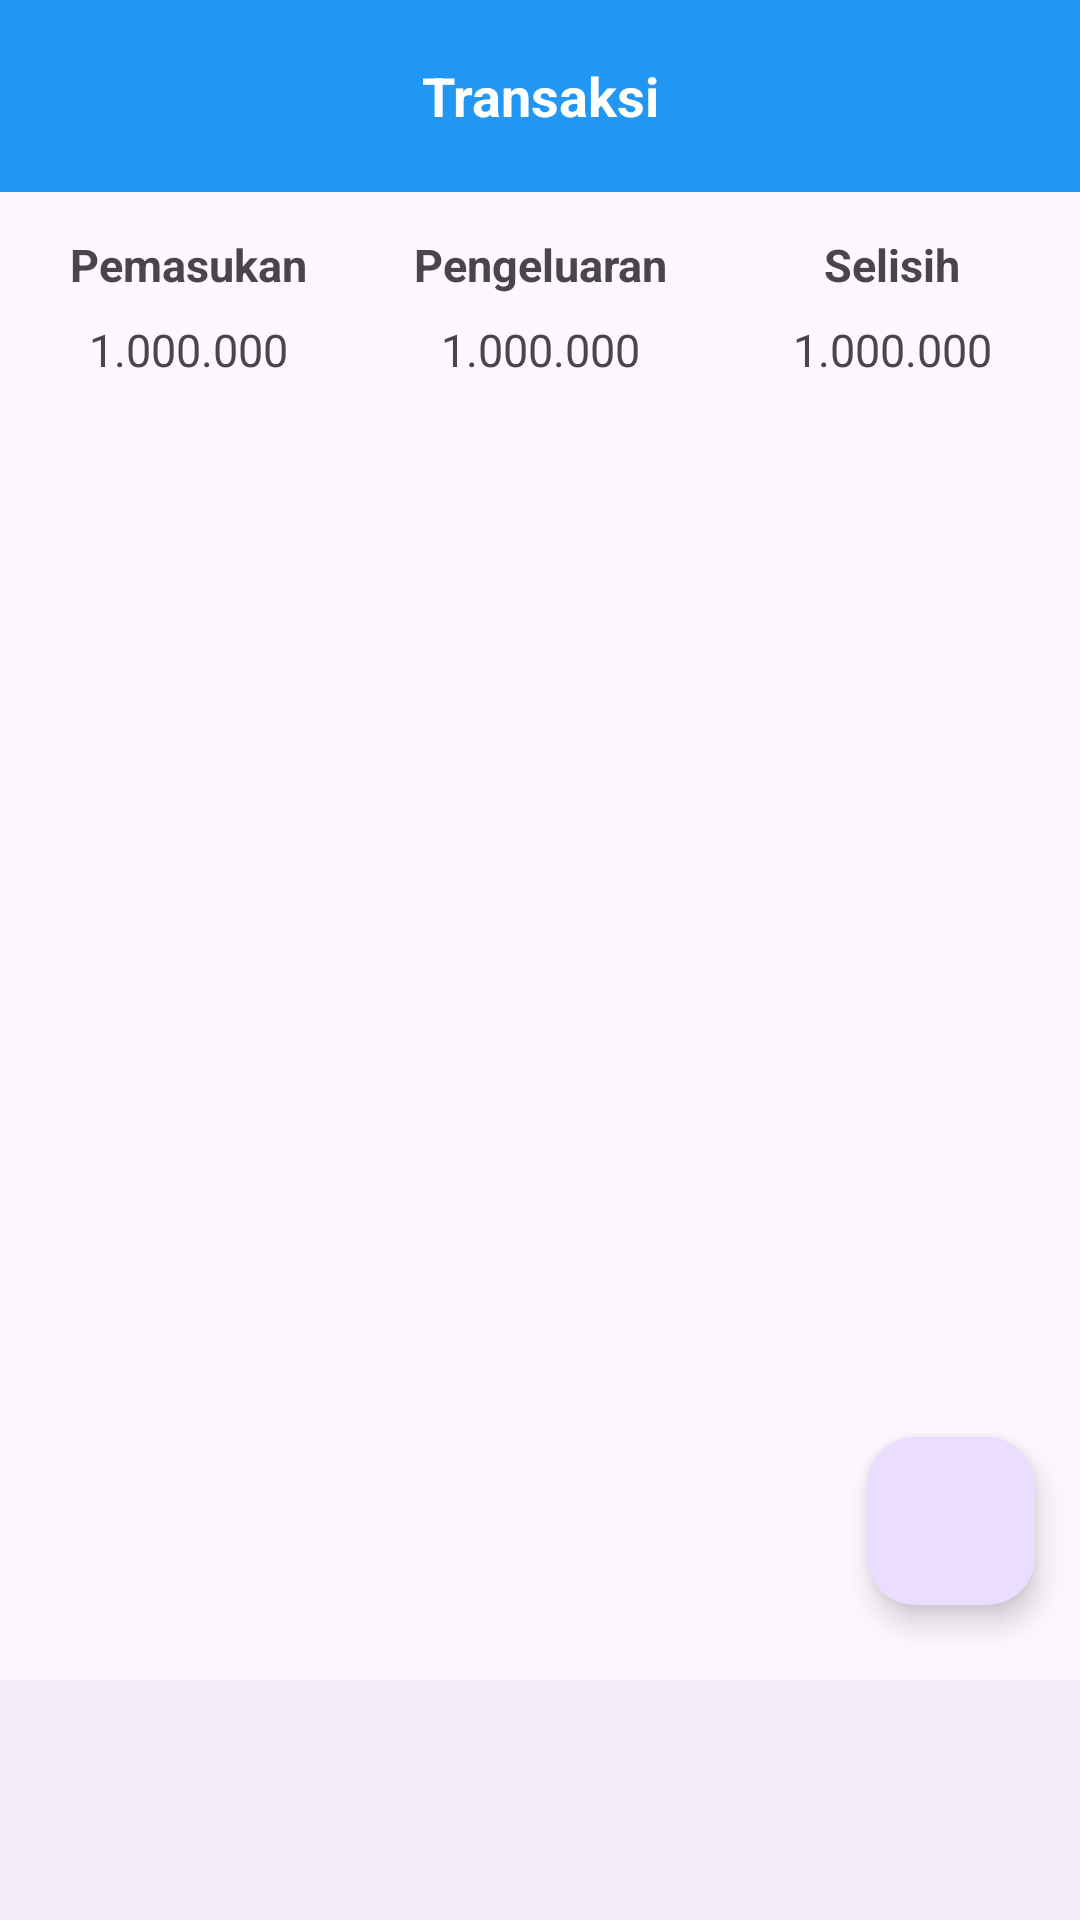

Write the Android layout XML for this screen, with the resource values it uses.
<!-- AndroidManifest.xml: application theme Theme.Moneo -->
<!-- res/layout/activity_transaction.xml -->
<?xml version="1.0" encoding="utf-8"?>
<androidx.constraintlayout.widget.ConstraintLayout xmlns:android="http://schemas.android.com/apk/res/android"
    xmlns:app="http://schemas.android.com/apk/res-auto"
    xmlns:tools="http://schemas.android.com/tools"
    android:layout_width="match_parent"
    android:layout_height="match_parent"
    tools:context=".transaction.TransactionActivity">

    <com.google.android.material.appbar.AppBarLayout
        android:id="@+id/appbar"
        android:layout_width="match_parent"
        android:layout_height="wrap_content"
        android:minHeight="?attr/actionBarSize"
        app:layout_constraintTop_toTopOf="parent"
        app:layout_constraintStart_toStartOf="parent" >

        <androidx.appcompat.widget.Toolbar
            android:layout_width="match_parent"
            android:layout_height="wrap_content"
            android:background="@color/blue"
            android:minHeight="?attr/actionBarSize">

            <TextView
                android:layout_width="wrap_content"
                android:layout_height="wrap_content"
                android:text="Transaksi"
                android:textColor="@color/white"
                android:textAlignment="center"
                android:textSize="18sp"
                android:textStyle="bold"
                android:layout_gravity="center" />

        </androidx.appcompat.widget.Toolbar>
    </com.google.android.material.appbar.AppBarLayout>

    <TableLayout
        android:id="@+id/tab_transaction"
        android:layout_width="0dp"
        android:layout_height="61dp"
        android:layout_marginTop="10dp"
        app:layout_constraintTop_toBottomOf="@id/appbar"
        app:layout_constraintStart_toStartOf="parent"
        app:layout_constraintEnd_toEndOf="parent">

        <TableRow
            android:layout_width="match_parent"
            android:layout_height="wrap_content"
            android:layout_margin="4dp">

            <TextView
                android:layout_width="0dp"
                android:layout_height="wrap_content"
                android:gravity="center"
                android:layout_weight="1"
                android:text="Pemasukan"
                android:textSize="15sp"
                android:textStyle="bold"/>

            <TextView
                android:layout_width="0dp"
                android:layout_height="wrap_content"
                android:gravity="center"
                android:layout_weight="1"
                android:text="Pengeluaran"
                android:textSize="15sp"
                android:textStyle="bold"/>

            <TextView
                android:layout_width="0dp"
                android:layout_height="wrap_content"
                android:layout_weight="1"
                android:gravity="center"
                android:text="Selisih"
                android:textSize="15sp"
                android:textStyle="bold"/>
        </TableRow>

        <TableRow
            android:layout_width="match_parent"
            android:layout_height="wrap_content"
            android:layout_margin="4dp">

            <TextView
                android:layout_width="0dp"
                android:layout_height="wrap_content"
                android:gravity="center"
                android:layout_weight="1"
                android:text="1.000.000"
                android:textSize="15sp" />

            <TextView
                android:layout_width="0dp"
                android:layout_height="wrap_content"
                android:gravity="center"
                android:layout_weight="1"
                android:text="1.000.000"
                android:textSize="15sp" />

            <TextView
                android:layout_width="0dp"
                android:layout_height="wrap_content"
                android:layout_weight="1"
                android:gravity="center"
                android:text="1.000.000"
                android:textSize="15sp" />
        </TableRow>
    </TableLayout>

    <androidx.recyclerview.widget.RecyclerView
        android:id="@+id/rv_notes"
        android:layout_width="match_parent"
        android:layout_height="0dp"
        android:layout_marginTop="10dp"
        app:layout_behavior="@string/appbar_scrolling_view_behavior"
        tools:listitem="@layout/item_transaction"
        app:layout_constraintTop_toBottomOf="@id/tab_transaction"
        app:layout_constraintBottom_toTopOf="@id/bottom_navigation"/>

    <com.google.android.material.floatingactionbutton.FloatingActionButton
        android:id="@+id/btn_fab"
        android:layout_width="wrap_content"
        android:layout_height="wrap_content"
        android:layout_marginBottom="25dp"
        android:layout_marginEnd="15dp"
        android:src="@drawable/ic_add"
        android:tint="@color/white"
        android:contentDescription="Floating Action Button"
        app:layout_constraintEnd_toEndOf="parent"
        app:layout_constraintBottom_toTopOf="@id/bottom_navigation" />

    <com.google.android.material.bottomnavigation.BottomNavigationView
        android:id="@+id/bottom_navigation"
        android:layout_width="match_parent"
        android:layout_height="wrap_content"
        app:layout_constraintBottom_toBottomOf="parent"
        app:layout_constraintStart_toStartOf="parent" />

</androidx.constraintlayout.widget.ConstraintLayout>
<!-- res/layout/item_transaction.xml (included above) -->
<?xml version="1.0" encoding="utf-8"?>
<RelativeLayout xmlns:android="http://schemas.android.com/apk/res/android"
    xmlns:app="http://schemas.android.com/apk/res-auto"
    android:layout_width="match_parent"
    android:layout_height="wrap_content"
    android:layout_marginHorizontal="10dp"
    android:orientation="vertical"
    android:padding="10dp"
    android:minHeight="80dp"
    android:layout_marginBottom="10dp">

    <TextView
        android:id="@+id/tv_item_title"
        android:layout_width="0dp"
        android:layout_height="wrap_content"
        android:gravity="start"
        android:layout_alignParentStart="true"
        android:layout_toStartOf="@id/tv_item_total"
        android:text="@string/judul"
        android:textSize="16sp"
        android:textStyle="bold" />

    <TextView
        android:id="@+id/tv_item_total"
        android:layout_width="125dp"
        android:layout_height="60dp"
        android:gravity="end|center"
        android:layout_alignParentEnd="true"
        android:text="@string/total"
        android:textSize="16sp" />

    <TextView
        android:id="@+id/tv_item_category"
        android:layout_width="match_parent"
        android:layout_height="wrap_content"
        android:gravity="start"
        android:layout_alignParentStart="true"
        android:layout_toStartOf="@id/tv_item_total"
        android:layout_below="@id/tv_item_title"
        android:text="@string/kategori"
        android:textSize="13sp" />

    <TextView
        android:id="@+id/tv_item_description"
        android:layout_width="match_parent"
        android:layout_height="wrap_content"
        android:gravity="start"
        android:textColor="@color/grey"
        android:layout_alignParentStart="true"
        android:layout_toStartOf="@id/tv_item_total"
        android:layout_below="@id/tv_item_category"
        android:text="@string/keterangan"
        android:textSize="12sp" />

</RelativeLayout>
<!-- resources referenced by this layout -->
<resources>
  <color name="blue">#2196F3</color>
  <color name="grey">#424242</color>
  <color name="white">#FFFFFFFF</color>
  <string name="judul">Judul</string>
  <string name="kategori">Kategori</string>
  <string name="keterangan">Keterangan</string>
  <string name="total">Rp 100.000.000</string>
  <style name="Theme.Moneo" parent="Base.Theme.Moneo" />
  <style name="Base.Theme.Moneo" parent="Theme.Material3.DayNight.NoActionBar">
          
          <item name="colorPrimary">@color/blue</item>
      </style>
</resources>
